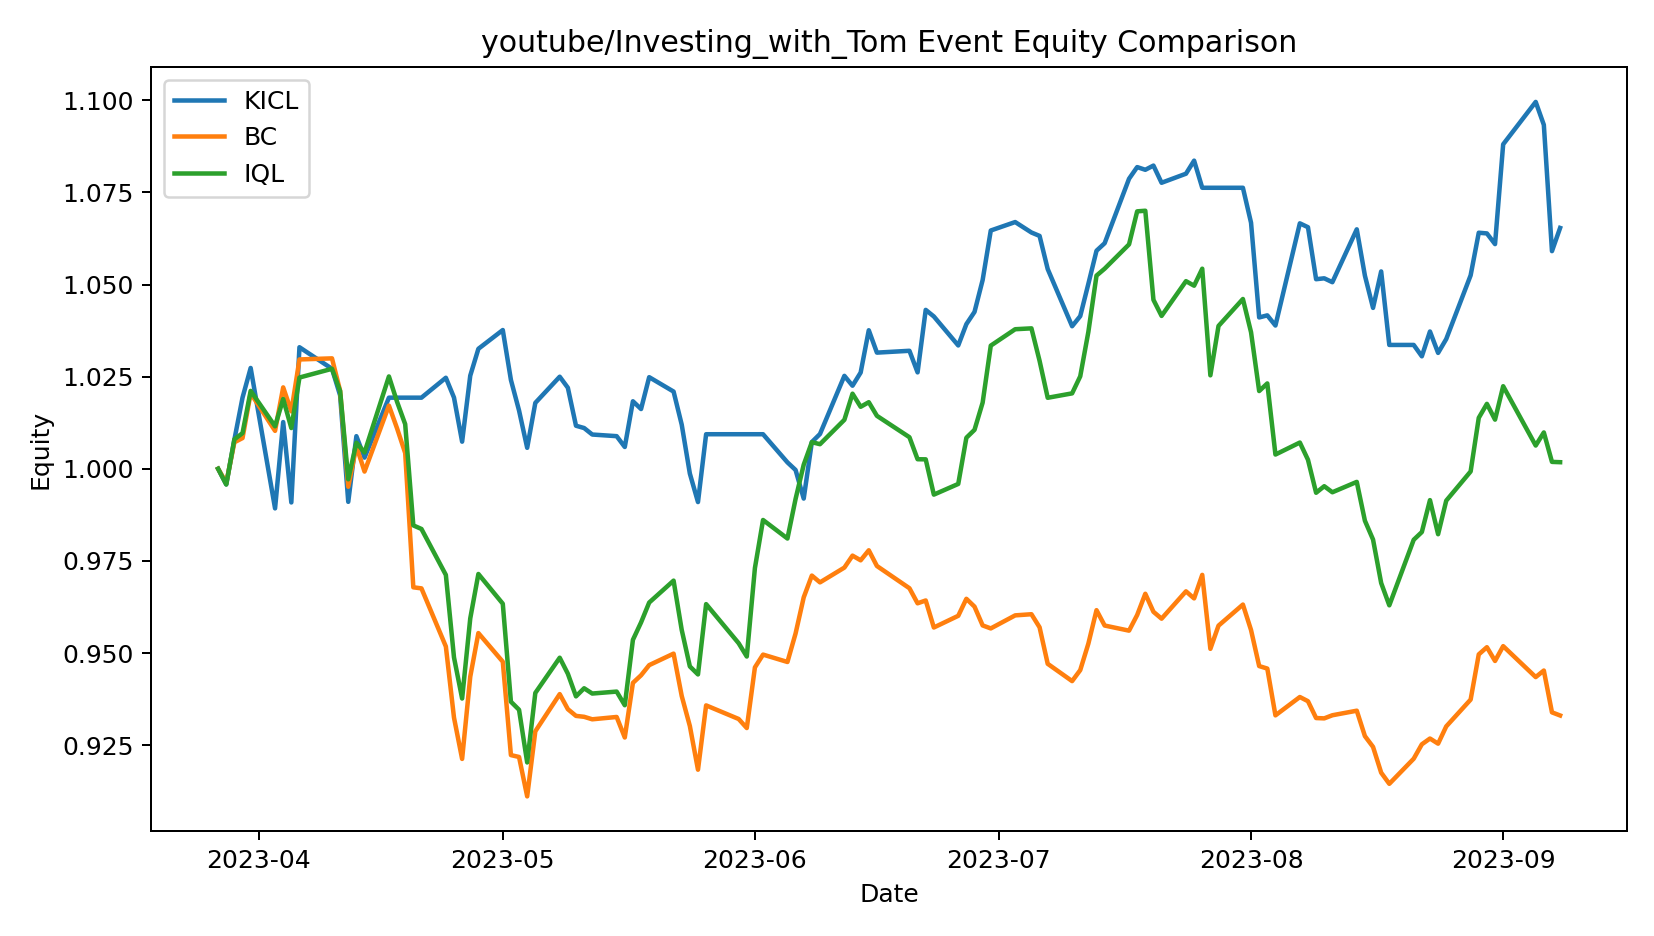

The file beside this chart, header and first rows:
date, KICL, BC, IQL
2023-03-27 00:00:00, 1.0, 1.0, 1.0
2023-03-28 00:00:00, 0.9958, 0.9962, 0.9957
2023-03-29 00:00:00, 1.008, 1.007, 1.008
2023-03-30 00:00:00, 1.019, 1.008, 1.01
2023-03-31 00:00:00, 1.027, 1.021, 1.021
2023-04-03 00:00:00, 0.9893, 1.01, 1.012
2023-04-04 00:00:00, 1.013, 1.022, 1.019
2023-04-05 00:00:00, 0.9909, 1.016, 1.011
2023-04-06 00:00:00, 1.033, 1.03, 1.025
2023-04-10 00:00:00, 1.027, 1.03, 1.027
2023-04-11 00:00:00, 1.02, 1.021, 1.021
2023-04-12 00:00:00, 0.991, 0.9951, 0.9972
2023-04-13 00:00:00, 1.009, 1.006, 1.007
2023-04-14 00:00:00, 1.003, 0.9992, 1.004
2023-04-17 00:00:00, 1.019, 1.017, 1.025
2023-04-18 00:00:00, 1.019, 1.011, 1.018
2023-04-19 00:00:00, 1.019, 1.004, 1.012
2023-04-20 00:00:00, 1.019, 0.9678, 0.9846
2023-04-21 00:00:00, 1.019, 0.9675, 0.9837
2023-04-24 00:00:00, 1.025, 0.9518, 0.9712
2023-04-25 00:00:00, 1.019, 0.9325, 0.9488
2023-04-26 00:00:00, 1.007, 0.9213, 0.9376
2023-04-27 00:00:00, 1.025, 0.9436, 0.9594
2023-04-28 00:00:00, 1.033, 0.9554, 0.9714
2023-05-01 00:00:00, 1.038, 0.9476, 0.9634
2023-05-02 00:00:00, 1.024, 0.9223, 0.9368
2023-05-03 00:00:00, 1.016, 0.9218, 0.9346
2023-05-04 00:00:00, 1.006, 0.9111, 0.9203
2023-05-05 00:00:00, 1.018, 0.9288, 0.9392
2023-05-08 00:00:00, 1.025, 0.9388, 0.9487
2023-05-09 00:00:00, 1.022, 0.9348, 0.9444
2023-05-10 00:00:00, 1.012, 0.9329, 0.9382
2023-05-11 00:00:00, 1.011, 0.9327, 0.9404
2023-05-12 00:00:00, 1.009, 0.932, 0.939
2023-05-15 00:00:00, 1.009, 0.9326, 0.9395
2023-05-16 00:00:00, 1.006, 0.9271, 0.9358
2023-05-17 00:00:00, 1.018, 0.9419, 0.9536
2023-05-18 00:00:00, 1.016, 0.944, 0.9583
2023-05-19 00:00:00, 1.025, 0.9467, 0.9637
2023-05-22 00:00:00, 1.021, 0.9498, 0.9696
2023-05-23 00:00:00, 1.012, 0.9383, 0.9563
2023-05-24 00:00:00, 0.9987, 0.9302, 0.9464
2023-05-25 00:00:00, 0.991, 0.9183, 0.9442
2023-05-26 00:00:00, 1.009, 0.9358, 0.9633
2023-05-30 00:00:00, 1.009, 0.9321, 0.9527
2023-05-31 00:00:00, 1.009, 0.9296, 0.949
2023-06-01 00:00:00, 1.009, 0.9461, 0.9731
2023-06-02 00:00:00, 1.009, 0.9496, 0.9861
2023-06-05 00:00:00, 1.002, 0.9476, 0.9811
2023-06-06 00:00:00, 0.9997, 0.9553, 0.9918
2023-06-07 00:00:00, 0.9919, 0.9651, 1.001
2023-06-08 00:00:00, 1.007, 0.971, 1.007
2023-06-09 00:00:00, 1.009, 0.9692, 1.007
2023-06-12 00:00:00, 1.025, 0.9732, 1.013
2023-06-13 00:00:00, 1.023, 0.9764, 1.02
2023-06-14 00:00:00, 1.026, 0.9752, 1.017
2023-06-15 00:00:00, 1.038, 0.9779, 1.018
2023-06-16 00:00:00, 1.032, 0.9736, 1.014
2023-06-20 00:00:00, 1.032, 0.9676, 1.009
2023-06-21 00:00:00, 1.026, 0.9635, 1.003
... 55 more rows
